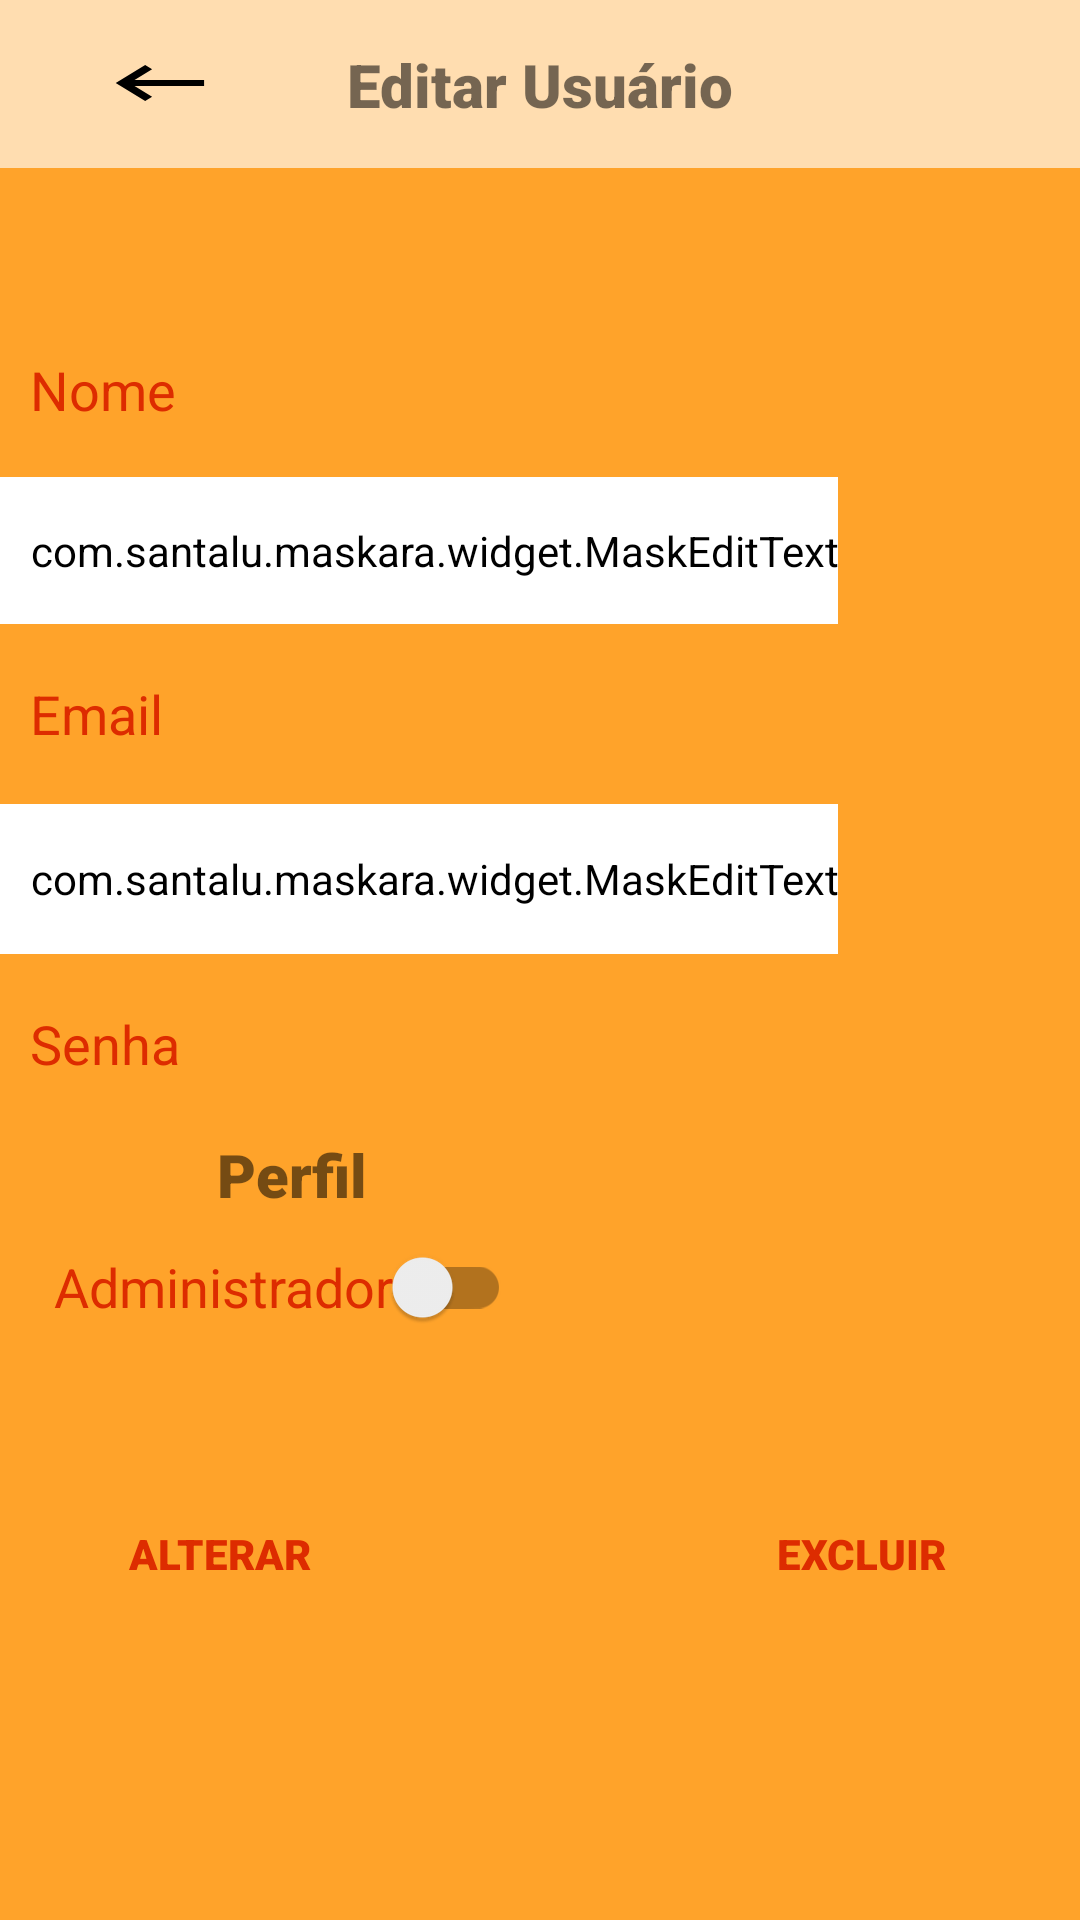

The Android layout XML behind this screen, and the referenced resources:
<!-- AndroidManifest.xml: application theme Theme.EscolaSistemaSolarNovo -->
<!-- res/layout/activity_usuario_alterar.xml -->
<?xml version="1.0" encoding="utf-8"?>
<LinearLayout xmlns:android="http://schemas.android.com/apk/res/android"
    xmlns:app="http://schemas.android.com/apk/res-auto"
    xmlns:tools="http://schemas.android.com/tools"
    android:layout_width="match_parent"
    android:layout_height="match_parent"
    android:background="#FFA32A"
    android:orientation="vertical"
    tools:context=".views.cadastro_usuarios.UsuarioListAlterar">


    <androidx.constraintlayout.widget.ConstraintLayout
        android:layout_width="match_parent"
        android:layout_height="wrap_content">

        <androidx.appcompat.widget.Toolbar
            android:id="@+id/toolbar4"
            android:layout_width="match_parent"
            android:layout_height="match_parent"
            android:background="#A1FFFFFF"
            android:minHeight="?attr/actionBarSize"
            android:theme="?attr/actionBarTheme"
            app:layout_constraintBottom_toBottomOf="parent"
            app:layout_constraintEnd_toEndOf="parent"
            app:layout_constraintHorizontal_bias="0.0"
            app:layout_constraintStart_toStartOf="parent"
            app:layout_constraintTop_toTopOf="parent"
            app:layout_constraintVertical_bias="0.0" />

        <ImageButton
            android:id="@+id/ib_voltar_inicio"
            android:layout_width="68dp"
            android:layout_height="55dp"
            android:background="@android:color/transparent"
            android:contentDescription="@string/add"
            android:onClick="cliqueListner"
            android:src="@drawable/ic_voltar"
            app:layout_constraintEnd_toStartOf="@+id/textView6"
            app:layout_constraintHorizontal_bias="0.369"
            app:layout_constraintStart_toStartOf="@+id/toolbar4"
            app:layout_constraintTop_toTopOf="parent" />

        <TextView
            android:id="@+id/textView6"
            android:layout_width="wrap_content"
            android:layout_height="wrap_content"
            android:fontFamily="sans-serif-black"
            android:text="Editar Usuário"
            android:textSize="20sp"
            app:layout_constraintBottom_toBottomOf="parent"
            app:layout_constraintEnd_toEndOf="parent"
            app:layout_constraintHorizontal_bias="0.5"
            app:layout_constraintStart_toStartOf="parent"
            app:layout_constraintTop_toTopOf="parent"
            app:layout_constraintVertical_bias="0.5" />

    </androidx.constraintlayout.widget.ConstraintLayout>



    <EditText
        android:id="@+id/editTextNomeAlterar"
        android:layout_width="match_parent"
        android:layout_height="48dp"
        android:layout_marginTop="50dp"
        android:layout_marginBottom="5dp"
        android:autofillHints=""
        android:background="@drawable/roundstyle"
        android:backgroundTint="@android:color/white"
        android:ems="10"
        android:hint="@string/nome"
        android:inputType="textPersonName"
        android:paddingStart="10dp"
        android:textColorHint="#DD2C00"
        android:textDirection="ltr" />

    <com.santalu.maskara.widget.MaskEditText
        android:id="@+id/editTextCPFAlterar"
        android:layout_width="wrap_content"
        android:layout_height="49dp"
        android:layout_marginBottom="5dp"
        android:background="@drawable/roundstyle"
        android:backgroundTint="@android:color/white"
        android:ems="10"
        android:hint="@string/cpf"
        android:importantForAutofill="no"
        android:inputType="number"
        android:paddingStart="10dp"
        android:textColorHint="#DD2C00"
        android:textDirection="ltr"
        app:mask="___.___.___-__"
        app:maskCharacter="_"
        app:maskStyle="completable" />

    <EditText
        android:id="@+id/editTextEmailAlterar"
        android:layout_width="match_parent"
        android:layout_height="50dp"
        android:layout_marginBottom="5dp"
        android:background="@drawable/roundstyle"
        android:backgroundTint="@android:color/white"
        android:ems="10"
        android:hint="@string/email"
        android:importantForAutofill="no"
        android:inputType="textEmailAddress"
        android:paddingStart="10dp"
        android:textColorHint="#DD2C00"
        android:textDirection="ltr" />

    <com.santalu.maskara.widget.MaskEditText
        android:id="@+id/editTextTelefoneAlterar"
        android:layout_width="wrap_content"
        android:layout_height="50dp"
        android:layout_marginBottom="5dp"
        android:background="@drawable/roundstyle"
        android:backgroundTint="@android:color/white"
        android:ems="10"
        android:hint="@string/telefone"
        android:importantForAutofill="no"
        android:inputType="phone"
        android:paddingStart="10dp"
        android:textColorHint="#DD2C00"
        android:textDirection="ltr"
        app:mask="(__) _____-____"
        app:maskCharacter="_"
        app:maskStyle="completable" />

    <EditText
        android:id="@+id/editTextPerfilAlterar"
        android:layout_width="wrap_content"
        android:layout_height="50dp"
        android:layout_marginBottom="5dp"
        android:autofillHints=""
        android:background="@drawable/roundstyle"
        android:backgroundTint="@android:color/white"
        android:ems="10"
        android:hint="@string/perfil"
        android:inputType="textPersonName"
        android:paddingStart="10dp"
        android:textColorHint="#DD2C00"
        android:textDirection="ltr"
        android:visibility="gone"/>

    <EditText
        android:id="@+id/editTextSenhaAlterar"
        android:layout_width="wrap_content"
        android:layout_height="50dp"
        android:background="@drawable/roundstyle"
        android:backgroundTint="@android:color/white"
        android:ems="10"
        android:hint="@string/senha"
        android:importantForAutofill="no"
        android:inputType="textPassword"
        android:paddingStart="10dp"
        android:textColorHint="#DD2C00"
        android:textDirection="ltr" />

    <TextView
        android:id="@+id/labelPerfil"
        android:layout_width="194dp"
        android:layout_height="wrap_content"
        android:fontFamily="sans-serif-black"
        android:gravity="start|center_horizontal"
        android:labelFor="@id/switchPerfil"
        android:textAlignment="center"
        android:paddingTop="5dp"
        android:text="Perfil"
        android:textSize="20sp" />

    <androidx.appcompat.widget.SwitchCompat
        android:id="@+id/switchPerfilAlterar"
        android:layout_width="wrap_content"
        android:layout_height="wrap_content"
        android:layout_marginStart="10dp"
        android:background="@drawable/roundstyle"
        android:backgroundTint="@color/white"
        android:checked="false"
        android:fontFamily="sans-serif"
        android:gravity="center"
        android:minHeight="48sp"
        android:paddingStart="8sp"
        android:paddingEnd="8sp"
        android:textColor="#DD2C00"
        android:text="Administrador"
        android:textSize="18sp" />


    <LinearLayout
        android:layout_width="match_parent"
        android:layout_height="match_parent"
        android:orientation="horizontal"
        android:gravity="center_horizontal">

        <Button
            android:id="@+id/btnAlterarUsuario"
            android:layout_width="169dp"
            android:layout_height="48dp"
            android:layout_marginStart="15dp"
            android:layout_marginTop="40dp"
            android:layout_marginEnd="30dp"
            android:background="@drawable/roundstyle"
            android:backgroundTint="@color/black"
            android:fontFamily="sans-serif-black"
            android:text="ALTERAR"
            android:textColor="#DD2C00" />

        <Button
            android:id="@+id/btnExcluirUsuario"
            android:layout_width="169dp"
            android:layout_height="50dp"
            android:layout_marginLeft="15dp"
            android:layout_marginTop="40dp"
            android:layout_marginRight="15dp"
            android:background="@drawable/roundstyle"
            android:backgroundTint="@color/black"
            android:fontFamily="sans-serif-black"
            android:text="EXCLUIR"
            android:textColor="#DD2C00" />

    </LinearLayout>

    <androidx.appcompat.widget.Toolbar
        android:id="@+id/toolbar3"
        android:layout_width="match_parent"
        android:layout_height="wrap_content"
        android:background="?attr/colorPrimary"
        android:minHeight="?attr/actionBarSize"
        android:theme="?attr/actionBarTheme" />

    <TextView
        android:id="@+id/textView4"
        android:layout_width="match_parent"
        android:layout_height="wrap_content"
        android:text="TextView" />
</LinearLayout>
<!-- resources referenced by this layout -->
<resources>
  <color name="black">#FF000000</color>
  <color name="white">#FFFFFFFF</color>
  <!-- drawable ic_voltar (drawable) -->
  <vector android:autoMirrored="true" android:height="24dp"
      android:tint="#000000" android:viewportHeight="24"
      android:viewportWidth="22" android:width="36dp" xmlns:android="http://schemas.android.com/apk/res/android">
      <path android:fillColor="@android:color/black" android:pathData="M21,11H6.83l3.58,-3.59L9,6l-6,6 6,6 1.41,-1.41L6.83,13H21z"/>
  </vector>
  <string name="add">Add</string>
  <string name="cpf">CPF</string>
  <string name="email">Email</string>
  <string name="nome" translatable="false">Nome</string>
  <string name="perfil">Perfil</string>
  <string name="senha">Senha</string>
  <string name="telefone">Telefone</string>
  <style name="Theme.EscolaSistemaSolarNovo" parent="Theme.MaterialComponents.DayNight.DarkActionBar">
          
          <item name="colorPrimary">@color/purple_500</item>
          <item name="colorPrimaryVariant">@color/purple_700</item>
          <item name="colorOnPrimary">@color/white</item>
          
          <item name="colorSecondary">@color/teal_200</item>
          <item name="colorSecondaryVariant">@color/teal_700</item>
          <item name="colorOnSecondary">@color/black</item>
          
          <item name="android:statusBarColor">?attr/colorPrimaryVariant</item>
          
      </style>
  <color name="purple_500">#FFFFFF</color>
  <color name="purple_700">#FF3700B3</color>
  <color name="teal_200">#FF03DAC5</color>
  <color name="teal_700">#FF018786</color>
</resources>
